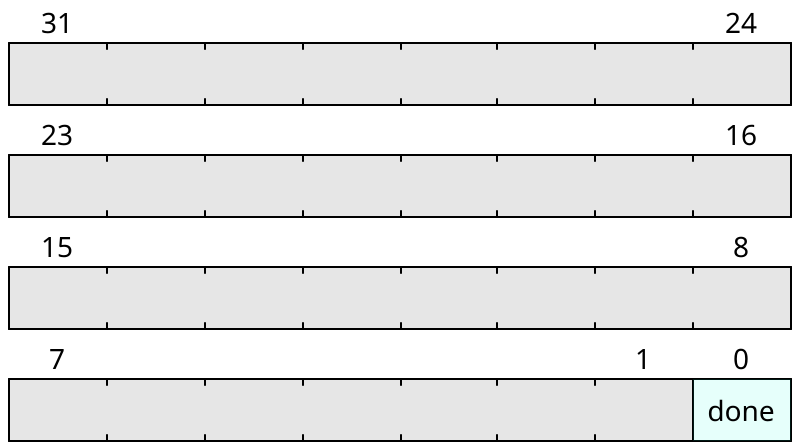

Reproduce this bit-field diagram as a WaveDrom spec.

{
    "reg": [
        {"name": "done",  "type": 4, "bits": 1},
        {"bits": 31}
    ], "config": {"hspace": 400, "bits": 32, "lanes": 4 }, "options": {"hspace": 400, "bits": 32, "lanes": 4}
}